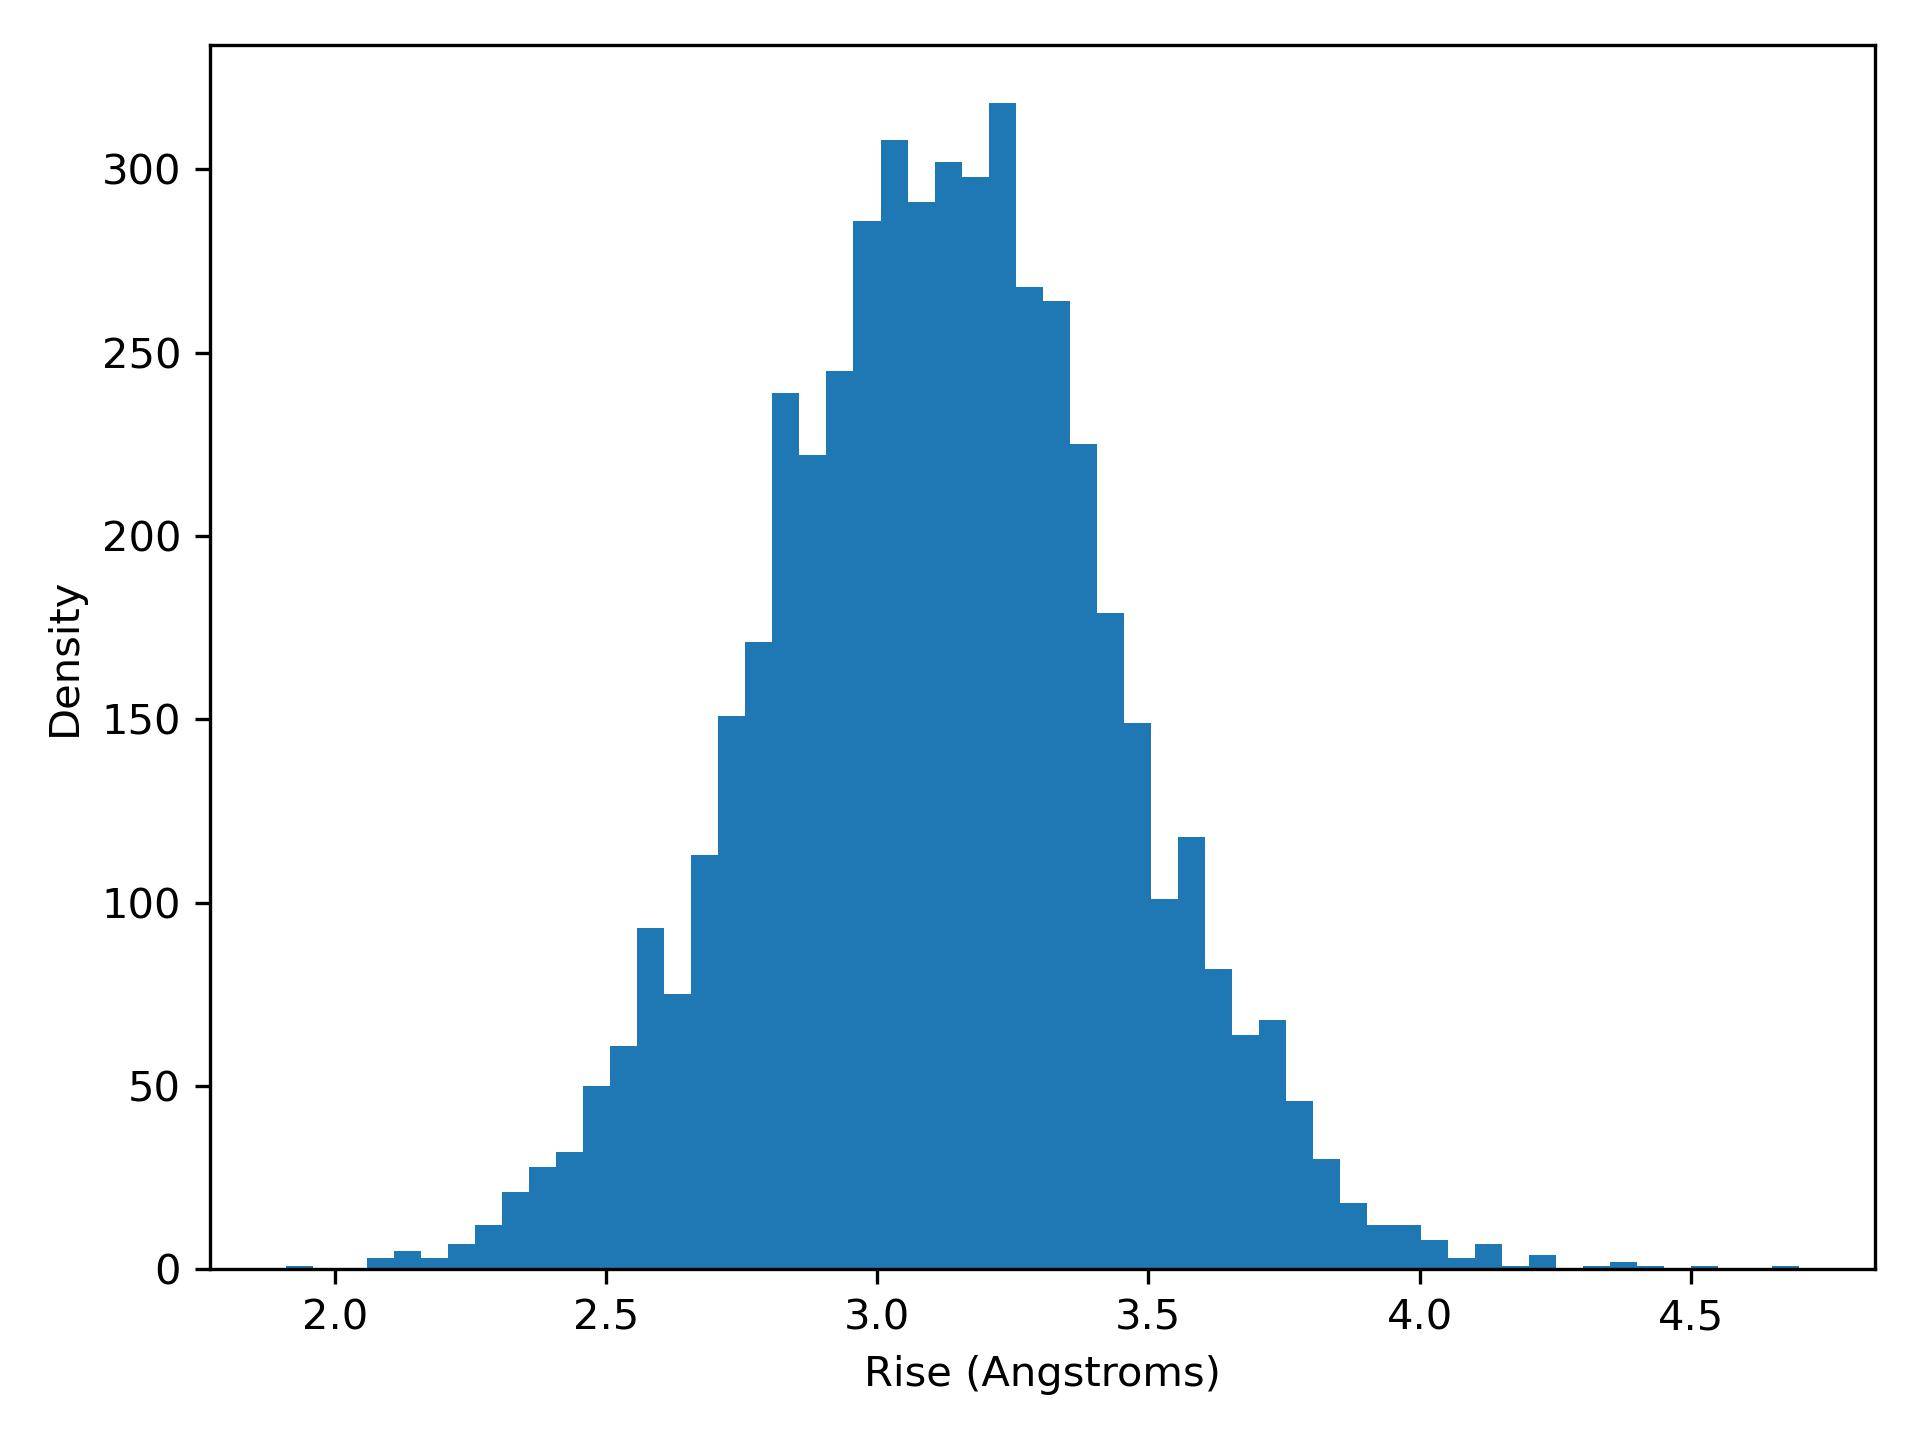

The table this chart was drawn from, first rows:
rise, density
1.91, 1.0
1.96, 0.0
2.01, 0.0
2.059, 3.0
2.109, 5.0
2.159, 3.0
2.209, 7.0
2.259, 12.0
2.309, 21.0
2.358, 28.0
2.408, 32.0
2.458, 50.0
2.508, 61.0
2.558, 93.0
2.607, 75.0
2.657, 113.0
2.707, 151.0
2.757, 171.0
2.807, 239.0
2.857, 222.0
2.906, 245.0
2.956, 286.0
3.006, 308.0
3.056, 291.0
3.106, 302.0
3.156, 298.0
3.205, 318.0
3.255, 268.0
3.305, 264.0
3.355, 225.0
3.405, 179.0
3.454, 149.0
3.504, 101.0
3.554, 118.0
3.604, 82.0
3.654, 64.0
3.704, 68.0
3.753, 46.0
3.803, 30.0
3.853, 18.0
3.903, 12.0
3.953, 12.0
4.003, 8.0
4.052, 3.0
4.102, 7.0
4.152, 1.0
4.202, 4.0
4.252, 0.0
4.301, 1.0
4.351, 2.0
4.401, 1.0
4.451, 0.0
4.501, 1.0
4.551, 0.0
4.6, 0.0
4.65, 1.0
